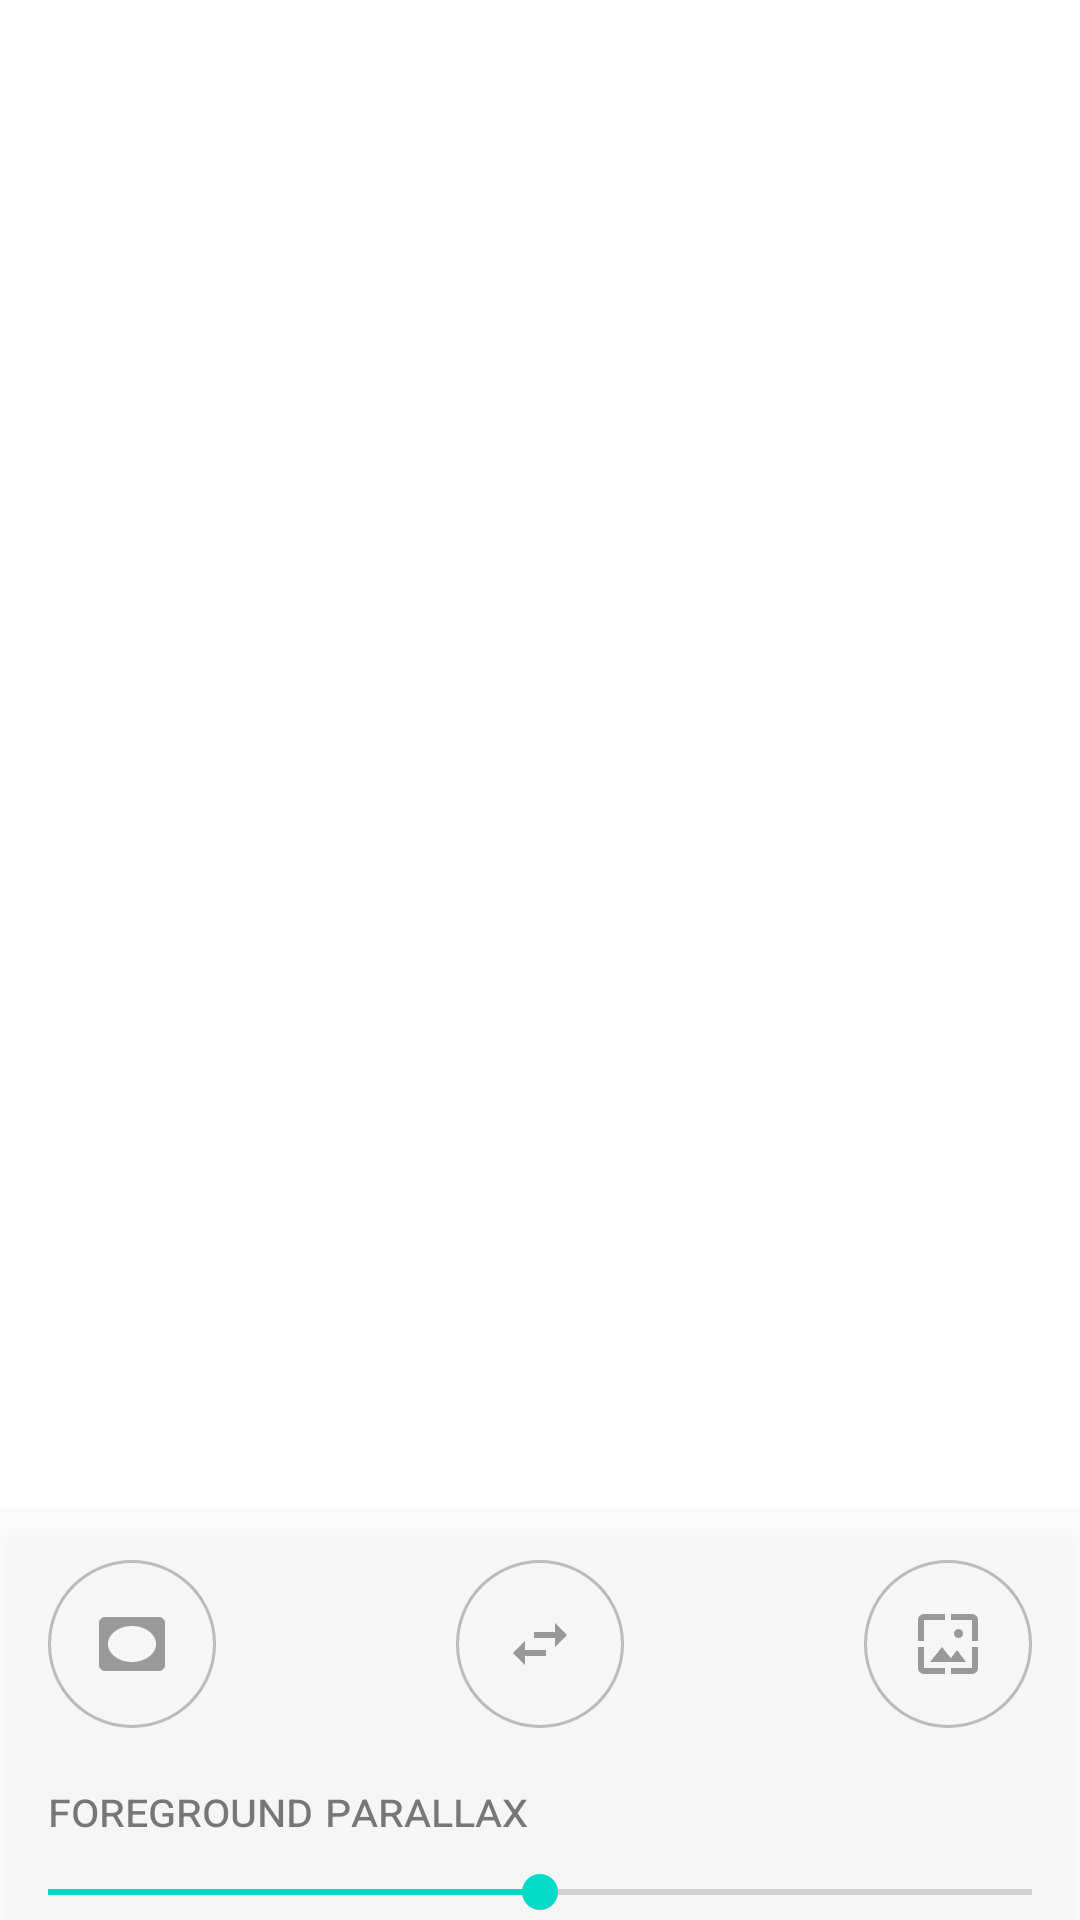

Layout XML and referenced resources for this Android screen:
<!-- AndroidManifest.xml: application theme AppTheme -->
<!-- res/layout/activity_adaptive_icon.xml -->
<?xml version="1.0" encoding="utf-8"?>
<androidx.coordinatorlayout.widget.CoordinatorLayout xmlns:android="http://schemas.android.com/apk/res/android"
    xmlns:app="http://schemas.android.com/apk/res-auto"
    xmlns:tools="http://schemas.android.com/tools"
    android:layout_width="match_parent"
    android:layout_height="match_parent"
    android:fitsSystemWindows="true"
    tools:context=".adaptiveicons.AdaptiveIconActivity">

    <androidx.recyclerview.widget.RecyclerView
        android:id="@+id/grid"
        android:layout_width="match_parent"
        android:layout_height="match_parent"
        android:clipToPadding="false"
        android:orientation="horizontal"
        android:paddingBottom="@dimen/grid_bottom_padding"
        android:paddingTop="24dp"
        android:scrollbarStyle="insideOverlay"
        android:scrollbars="vertical|horizontal"
        app:layoutManager="GridLayoutManager"
        app:spanCount="@integer/spans" />

    <ProgressBar
        android:id="@+id/loading"
        android:layout_width="wrap_content"
        android:layout_height="wrap_content"
        android:layout_gravity="center"
        android:indeterminate="true" />

    <androidx.core.widget.NestedScrollView
        android:id="@+id/settings_sheet"
        android:layout_width="match_parent"
        android:layout_height="wrap_content"
        android:background="#ccffffff"
        android:clickable="true"
        android:elevation="4dp"
        app:behavior_peekHeight="@dimen/sheet_peek"
        app:layout_behavior="@string/bottom_sheet_behavior">

        <androidx.constraintlayout.widget.ConstraintLayout
            android:layout_width="match_parent"
            android:layout_height="wrap_content"
            android:fitsSystemWindows="@bool/settings_sheet_fits_windows"
            android:paddingBottom="64dp"
            android:paddingTop="16dp">

            <ImageButton
                android:id="@+id/mask"
                android:layout_width="56dp"
                android:layout_height="56dp"
                android:layout_marginStart="16dp"
                android:background="@drawable/round_button"
                android:src="@drawable/ic_mask"
                android:tooltipText="Change Mask"
                app:layout_constraintStart_toStartOf="parent"
                app:layout_constraintTop_toTopOf="parent" />

            <ImageButton
                android:id="@+id/orientation"
                android:layout_width="56dp"
                android:layout_height="56dp"
                android:background="@drawable/round_button"
                android:src="@drawable/ic_horizontal"
                android:tooltipText="Change Orientation"
                app:layout_constraintEnd_toEndOf="parent"
                app:layout_constraintStart_toStartOf="parent"
                app:layout_constraintTop_toTopOf="parent" />

            <ImageButton
                android:id="@+id/background"
                android:layout_width="56dp"
                android:layout_height="56dp"
                android:layout_marginEnd="16dp"
                android:background="@drawable/round_button"
                android:src="@drawable/ic_wallpaper"
                android:tooltipText="Change Wallpaper"
                app:layout_constraintEnd_toEndOf="parent"
                app:layout_constraintTop_toTopOf="parent" />

            <TextView
                android:id="@+id/foreground_parallax_label"
                android:layout_width="wrap_content"
                android:layout_height="wrap_content"
                android:paddingHorizontal="16dp"
                android:paddingTop="16dp"
                android:text="foreground parallax"
                android:textAppearance="@style/TextAppearance.SubTitle"
                app:layout_constraintStart_toStartOf="parent"
                app:layout_constraintTop_toBottomOf="@id/mask" />

            <androidx.appcompat.widget.AppCompatSeekBar
                android:id="@+id/foreground_parallax"
                android:layout_width="match_parent"
                android:layout_height="wrap_content"
                android:max="20"
                android:paddingBottom="16dp"
                android:paddingHorizontal="16dp"
                android:paddingTop="8dp"
                android:progress="10"
                app:layout_constraintStart_toStartOf="parent"
                app:layout_constraintTop_toBottomOf="@id/foreground_parallax_label" />

            <TextView
                android:id="@+id/background_parallax_label"
                android:layout_width="wrap_content"
                android:layout_height="wrap_content"
                android:paddingHorizontal="16dp"
                android:text="background parallax"
                android:textAppearance="@style/TextAppearance.SubTitle"
                app:layout_constraintStart_toStartOf="parent"
                app:layout_constraintTop_toBottomOf="@id/foreground_parallax" />

            <SeekBar
                android:id="@+id/background_parallax"
                android:layout_width="match_parent"
                android:layout_height="wrap_content"
                android:max="20"
                android:paddingBottom="16dp"
                android:paddingHorizontal="16dp"
                android:paddingTop="8dp"
                android:progress="8"
                app:layout_constraintStart_toStartOf="parent"
                app:layout_constraintTop_toBottomOf="@id/background_parallax_label" />

            <TextView
                android:id="@+id/foreground_scale_label"
                android:layout_width="wrap_content"
                android:layout_height="wrap_content"
                android:paddingHorizontal="16dp"
                android:text="foreground scale"
                android:textAppearance="@style/TextAppearance.SubTitle"
                app:layout_constraintStart_toStartOf="parent"
                app:layout_constraintTop_toBottomOf="@id/background_parallax" />

            <SeekBar
                android:id="@+id/foreground_scale"
                android:layout_width="match_parent"
                android:layout_height="wrap_content"
                android:max="50"
                android:paddingBottom="16dp"
                android:paddingHorizontal="16dp"
                android:paddingTop="8dp"
                android:progress="20"
                app:layout_constraintStart_toStartOf="parent"
                app:layout_constraintTop_toBottomOf="@id/foreground_scale_label" />

            <TextView
                android:id="@+id/background_scale_label"
                android:layout_width="wrap_content"
                android:layout_height="wrap_content"
                android:paddingHorizontal="16dp"
                android:text="background scale"
                android:textAppearance="@style/TextAppearance.SubTitle"
                app:layout_constraintStart_toStartOf="parent"
                app:layout_constraintTop_toBottomOf="@id/foreground_scale" />

            <SeekBar
                android:id="@+id/background_scale"
                android:layout_width="match_parent"
                android:layout_height="wrap_content"
                android:max="50"
                android:paddingBottom="16dp"
                android:paddingHorizontal="16dp"
                android:paddingTop="8dp"
                android:progress="30"
                app:layout_constraintStart_toStartOf="parent"
                app:layout_constraintTop_toBottomOf="@id/background_scale_label" />

            <TextView
                android:id="@+id/stiffness_label"
                android:layout_width="wrap_content"
                android:layout_height="wrap_content"
                android:paddingHorizontal="16dp"
                android:text="spring stiffness"
                android:textAppearance="@style/TextAppearance.SubTitle"
                app:layout_constraintStart_toStartOf="parent"
                app:layout_constraintTop_toBottomOf="@id/background_scale" />

            <SeekBar
                android:id="@+id/stiffness"
                android:layout_width="match_parent"
                android:layout_height="wrap_content"
                android:layout_marginBottom="8dp"
                android:max="3000"
                android:paddingBottom="16dp"
                android:paddingHorizontal="16dp"
                android:paddingTop="8dp"
                android:progress="500"
                app:layout_constraintStart_toStartOf="parent"
                app:layout_constraintTop_toBottomOf="@id/stiffness_label" />

            <TextView
                android:id="@+id/damping_label"
                android:layout_width="wrap_content"
                android:layout_height="wrap_content"
                android:paddingHorizontal="16dp"
                android:text="spring damping"
                android:textAppearance="@style/TextAppearance.SubTitle"
                app:layout_constraintStart_toStartOf="parent"
                app:layout_constraintTop_toBottomOf="@id/stiffness" />

            <SeekBar
                android:id="@+id/damping"
                android:layout_width="match_parent"
                android:layout_height="wrap_content"
                android:max="100"
                android:paddingBottom="16dp"
                android:paddingHorizontal="16dp"
                android:paddingTop="8dp"
                android:progress="30"
                app:layout_constraintStart_toStartOf="parent"
                app:layout_constraintTop_toBottomOf="@id/damping_label" />

        </androidx.constraintlayout.widget.ConstraintLayout>

    </androidx.core.widget.NestedScrollView>


</androidx.coordinatorlayout.widget.CoordinatorLayout>
<!-- resources referenced by this layout -->
<resources>
  <bool name="settings_sheet_fits_windows">false</bool>
  <dimen name="grid_bottom_padding">144dp</dimen>
  <dimen name="sheet_peek">136dp</dimen>
  <!-- drawable ic_horizontal (drawable) -->
  <?xml version="1.0" encoding="utf-8"?>
  <vector
      xmlns:android="http://schemas.android.com/apk/res/android"
      android:width="24dp"
      android:height="24dp"
      android:viewportWidth="24"
      android:viewportHeight="24">
      <path
          android:pathData="M6.99,11L3,15l3.99,4v-3H14v-2H6.99v-3zM21,9l-3.99,-4v3H10v2h7.01v3L21,9z"
          android:fillColor="@color/action_icon" />
  </vector>
  <!-- drawable ic_mask (drawable) -->
  <?xml version="1.0" encoding="utf-8"?>
  <vector
      xmlns:android="http://schemas.android.com/apk/res/android"
      android:width="24dp"
      android:height="24dp"
      android:viewportWidth="24"
      android:viewportHeight="24">
      <path
          android:pathData="M21,3L3,3c-1.1,0 -2,0.9 -2,2v14c0,1.1 0.9,2 2,2h18c1.1,0 2,-0.9 2,-2L23,5c0,-1.1 -0.9,-2 -2,-2zM12,18c-4.42,0 -8,-2.69 -8,-6s3.58,-6 8,-6 8,2.69 8,6 -3.58,6 -8,6z"
          android:fillColor="@color/action_icon" />
  </vector>
  <!-- drawable ic_wallpaper (drawable) -->
  <?xml version="1.0" encoding="utf-8"?>
  <vector
      xmlns:android="http://schemas.android.com/apk/res/android"
      android:width="24dp"
      android:height="24dp"
      android:viewportWidth="24"
      android:viewportHeight="24">
      <path
          android:pathData="M4,4h7L11,2L4,2c-1.1,0 -2,0.9 -2,2v7h2L4,4zM10,13l-4,5h12l-3,-4 -2.03,2.71L10,13zM17,8.5c0,-0.83 -0.67,-1.5 -1.5,-1.5S14,7.67 14,8.5s0.67,1.5 1.5,1.5S17,9.33 17,8.5zM20,2h-7v2h7v7h2L22,4c0,-1.1 -0.9,-2 -2,-2zM20,20h-7v2h7c1.1,0 2,-0.9 2,-2v-7h-2v7zM4,13L2,13v7c0,1.1 0.9,2 2,2h7v-2L4,20v-7z"
          android:fillColor="@color/action_icon" />
  </vector>
  <!-- drawable round_button (drawable) -->
  <?xml version="1.0" encoding="utf-8"?>
  <ripple
      xmlns:android="http://schemas.android.com/apk/res/android"
      android:color="?android:colorControlHighlight">
      <item android:id="@android:id/mask">
          <shape android:shape="oval">
              <solid android:color="@android:color/white" />
          </shape>
      </item>
      <item>
          <shape android:shape="oval">
              <stroke
                  android:width="1dp"
                  android:color="@color/action_icon_stroke" />
          </shape>
      </item>
  </ripple>
  <integer name="spans">4</integer>
  <style name="TextAppearance.SubTitle" parent="@style/TextAppearance.AppCompat.Subhead">
          <item name="android:fontFeatureSettings">smcp</item>
          <item name="android:textColor">#777</item>
      </style>
  <style name="AppTheme" parent="Theme.MaterialComponents.Light.DarkActionBar">
          
          <item name="colorPrimary">@color/colorPrimary</item>
          <item name="colorPrimaryDark">@color/colorPrimaryDark</item>
          <item name="colorAccent">@color/colorAccent</item>
          <item name="android:windowDrawsSystemBarBackgrounds">true</item>
          <item name="android:statusBarColor">@color/light_immersive_bars</item>
          <item name="android:navigationBarColor">@color/light_immersive_bars</item>
          <item name="adaptiveIconViewStyle">@style/Widget.AdaptiveIconPlayground.AdaptiveIconStyle</item>
  
          
  
  
      </style>
  <color name="action_icon">#ff999999</color>
  <color name="action_icon_stroke">#ffbbbbbb</color>
  <color name="colorPrimary">#6200EE</color>
  <color name="colorPrimaryDark">#3700B3</color>
  <color name="colorAccent">#03DAC5</color>
  <color name="light_immersive_bars">#4c808080</color>
  <style name="Widget.AdaptiveIconPlayground.AdaptiveIconStyle">
          <item name="shadowColor">@color/shadow_color</item>
          <item name="shadowDy">2dp</item>
      </style>
  <color name="shadow_color">#20000000</color>
</resources>
